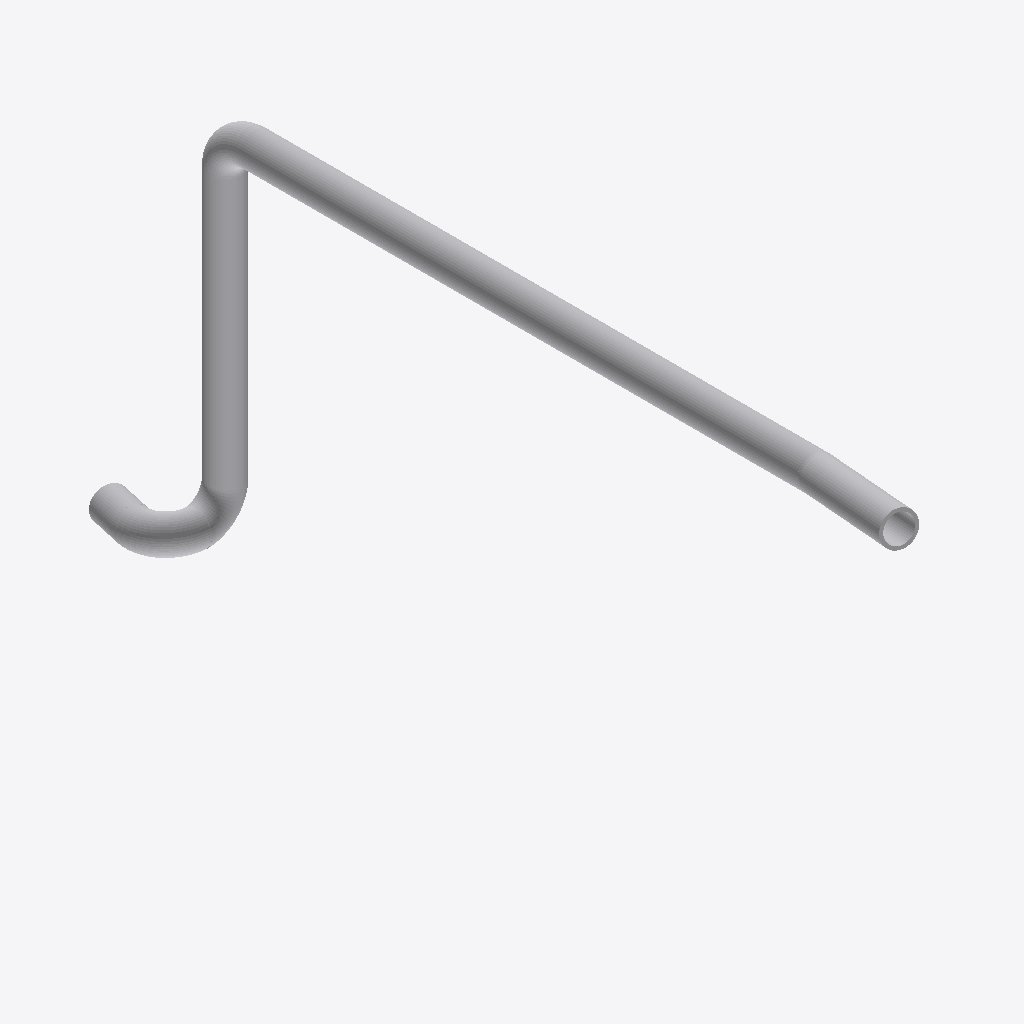
Isometric view of an IFC building model (IFC-SPF (STEP), schema IFC4, length unit metre), seen from the south-west, elements coloured by IFC class (only those large enough to see are counted): 8 other elements (light grey).
Extent 1.4 m × 11.8 m × 5.9 m (x, y, z). Elements (9): 5 IfcPipeSegment, 4 IfcPipeFitting.

HEADER;
FILE_DESCRIPTION(('ViewDefinition [CoordinationView]'),'2;1');
FILE_NAME('','2026-04-15T09:21:55',(''),(''),'IfcOpenShell 0.8.0','IfcOpenShell 0.8.0','');
FILE_SCHEMA(('IFC4'));
ENDSEC;
DATA;
#31=IFCPROJECT('2Fc97eKgX9gAf6i1HW_xCS',#5,'piping_HL-A_to_SG-PC-IN',$,$,$,$,(#29),#24);
#34=IFCSITE('1jHnewK6vD6vg4CxlCUIHK',#5,'Site',$,$,#33,$,$,$,$,$,$,$,$);
#38=IFCBUILDING('2yvhSuw11Fb9teAaVTgBhK',#5,'piping_HL-A_to_SG-PC-IN',$,$,#37,$,$,$,$,$,$);
#114=IFCPIPESEGMENT('2iapihNsjDPekij2iBAZ3G',#5,'Pipe #[2] of Pipe Run from HL-A to SG-PC-IN',$,$,#105,#113,$,.NOTDEFINED.);
#144=IFCPIPESEGMENT('1otAIy4613s98v94OGX$U1',#5,'Pipe #[3] of Pipe Run from HL-A to SG-PC-IN',$,$,#135,#143,$,.NOTDEFINED.);
#84=IFCPIPESEGMENT('2rXL1$PlPEhggpsi$JnJW5',#5,'Pipe #[1] of Pipe Run from HL-A to SG-PC-IN',$,$,#75,#83,$,.NOTDEFINED.);
#56=IFCPIPEFITTING('3CG5rSCY99YBqegQOPvBnK',#5,'Elbow #[4] of Pipe Run from HL-A to SG-PC-IN',$,$,#44,#55,$,.JUNCTION.);
#130=IFCPIPEFITTING('29YqnSgrLEQvGH$wyclt17',#5,'Elbow #[2] of Pipe Run from HL-A to SG-PC-IN',$,$,#119,#129,$,.JUNCTION.);
#160=IFCPIPEFITTING('0eIt7NaRr1KhoqcWja5fQ0',#5,'Elbow #[3] of Pipe Run from HL-A to SG-PC-IN',$,$,#149,#159,$,.JUNCTION.);
#70=IFCPIPESEGMENT('1_Tbf4Mk1D$wY2U6JOhjij',#5,'Pipe #[5] of Pipe Run from HL-A to SG-PC-IN',$,$,#61,#69,$,.NOTDEFINED.);
#100=IFCPIPEFITTING('01PRDY4Pr7xQXU09KyEMZW',#5,'Elbow #[1] of Pipe Run from HL-A to SG-PC-IN',$,$,#89,#99,$,.JUNCTION.);
ENDSEC;
